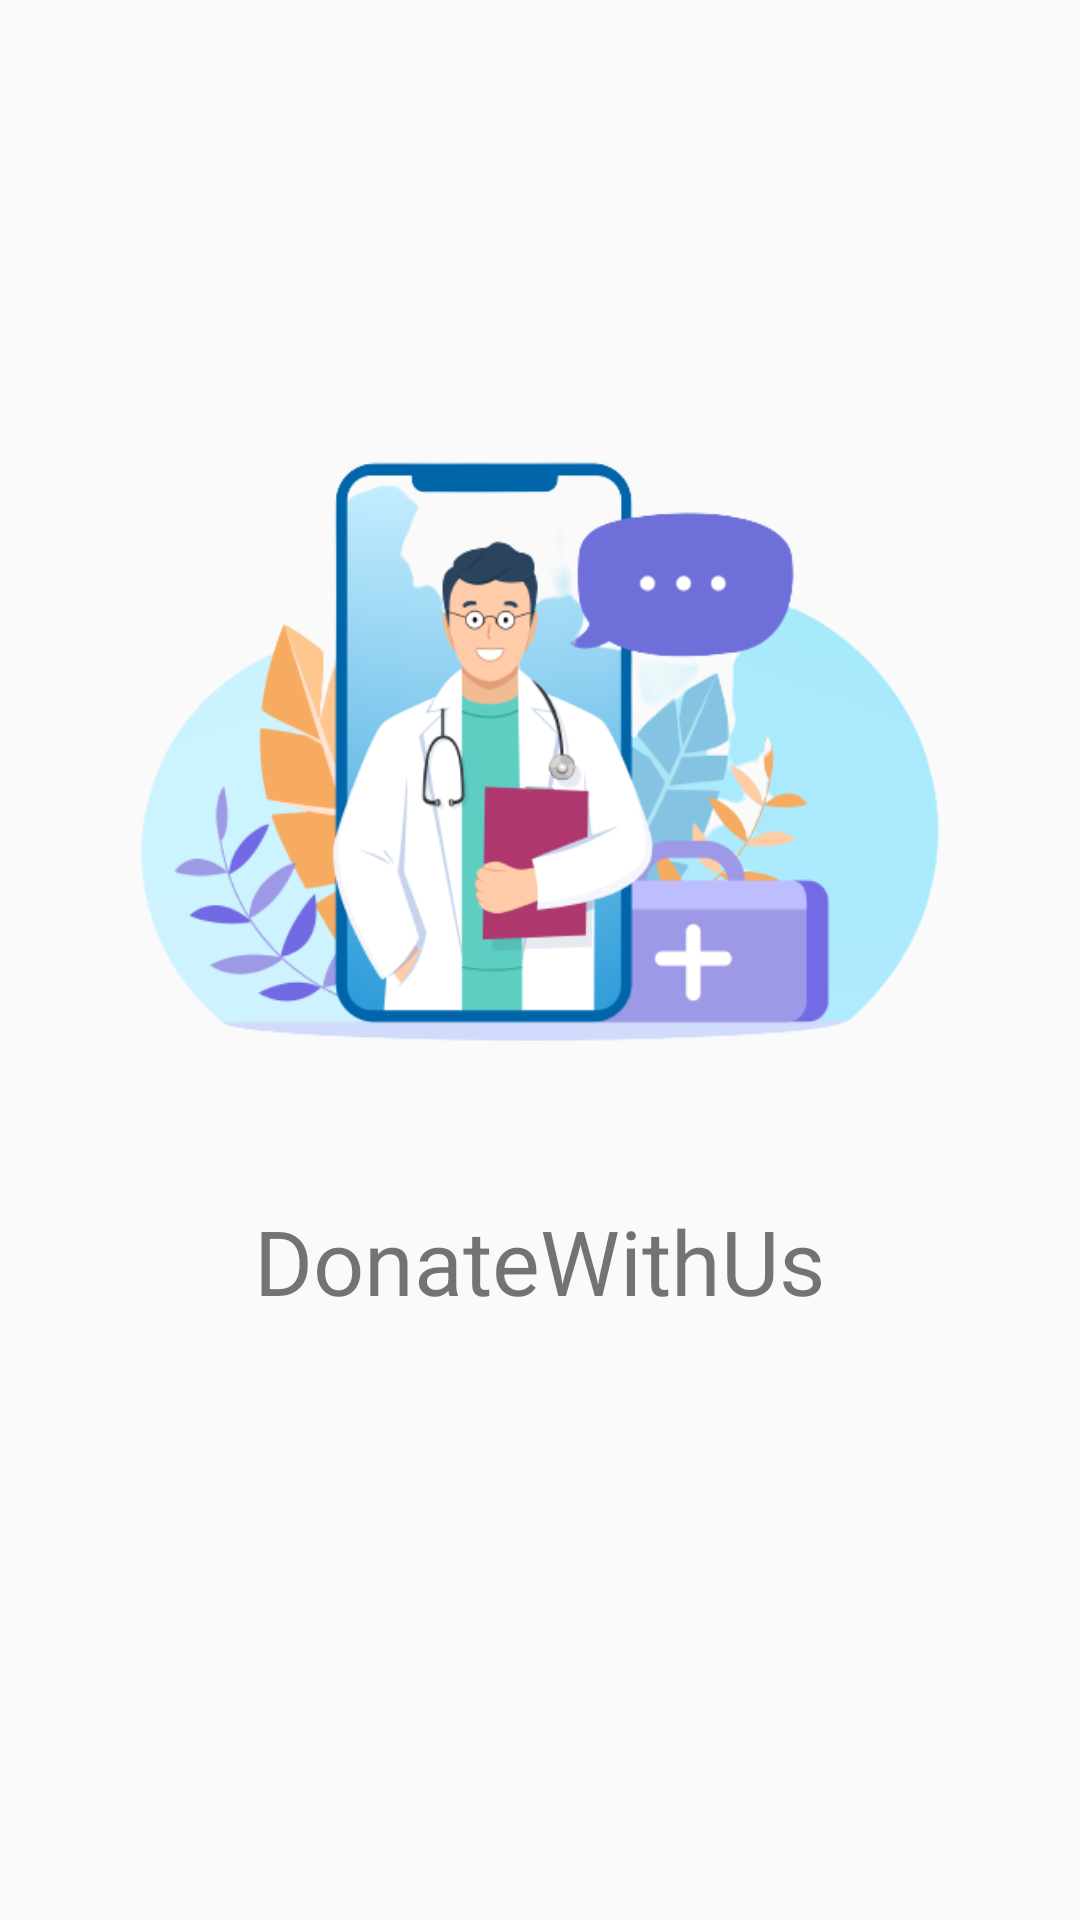

Layout XML and referenced resources for this Android screen:
<!-- AndroidManifest.xml: application theme Theme.DonateWithUs -->
<!-- res/layout/activity_main.xml -->
<?xml version="1.0" encoding="utf-8"?>
<LinearLayout xmlns:android="http://schemas.android.com/apk/res/android"
    xmlns:app="http://schemas.android.com/apk/res-auto"
    xmlns:tools="http://schemas.android.com/tools"
    android:layout_width="match_parent"
    android:layout_height="match_parent"
    android:orientation="vertical"
    tools:context=".MainActivity">

    <ImageView
        android:layout_width="300dp"
        android:layout_height="300dp"
        android:id="@+id/main_iv_splashImage"
        android:layout_gravity="center"
        android:src="@drawable/banner_image_2"
        android:layout_marginTop="100dp"
        />

    <TextView
        android:layout_width="wrap_content"
        android:layout_height="wrap_content"
        android:text="@string/app_name"
        android:layout_gravity="center"
        android:id="@+id/main_tv_appNameText"
        android:textSize="30sp"
        app:layout_constraintBottom_toBottomOf="parent"
        app:layout_constraintEnd_toEndOf="parent"
        app:layout_constraintStart_toStartOf="parent"
        app:layout_constraintTop_toTopOf="parent" />

</LinearLayout>
<!-- resources referenced by this layout -->
<resources>
  <!-- drawable banner_image_2: png bitmap (drawable, 76541 bytes) -->
  <string name="app_name">DonateWithUs</string>
  <style name="Theme.DonateWithUs" parent="Theme.AppCompat.Light.NoActionBar">
          
          <item name="colorPrimary">@color/purple_500</item>
          <item name="colorPrimaryVariant">@color/purple_700</item>
          <item name="colorOnPrimary">@color/white</item>
          
          <item name="colorSecondary">@color/teal_200</item>
          <item name="colorSecondaryVariant">@color/teal_700</item>
          <item name="colorOnSecondary">@color/black</item>
          
          <item name="android:statusBarColor">?attr/colorPrimaryVariant</item>
          
      </style>
  <color name="purple_500">#FF6200EE</color>
  <color name="purple_700">#FF3700B3</color>
  <color name="white">#FFFFFFFF</color>
  <color name="teal_200">#FF03DAC5</color>
  <color name="teal_700">#FF018786</color>
  <color name="black">#FF000000</color>
</resources>
